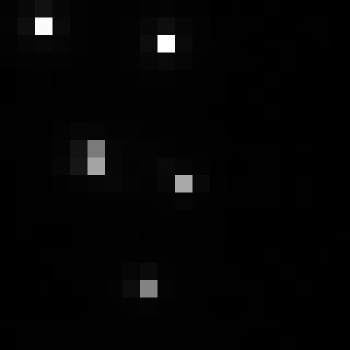

Source data for this figure (header and first rows):
, xmin, ymin, lat, lon, area, perimeter, max_nanowatts, min_nanowatts, moonlight_illumination, clear_sky_confidence, mean_nanowatts
0, 192, 2305, 0.3257, 0.3257, 1.0, 0.0, 34.44, 0.1844, 11.79, 0.0, 1.278
